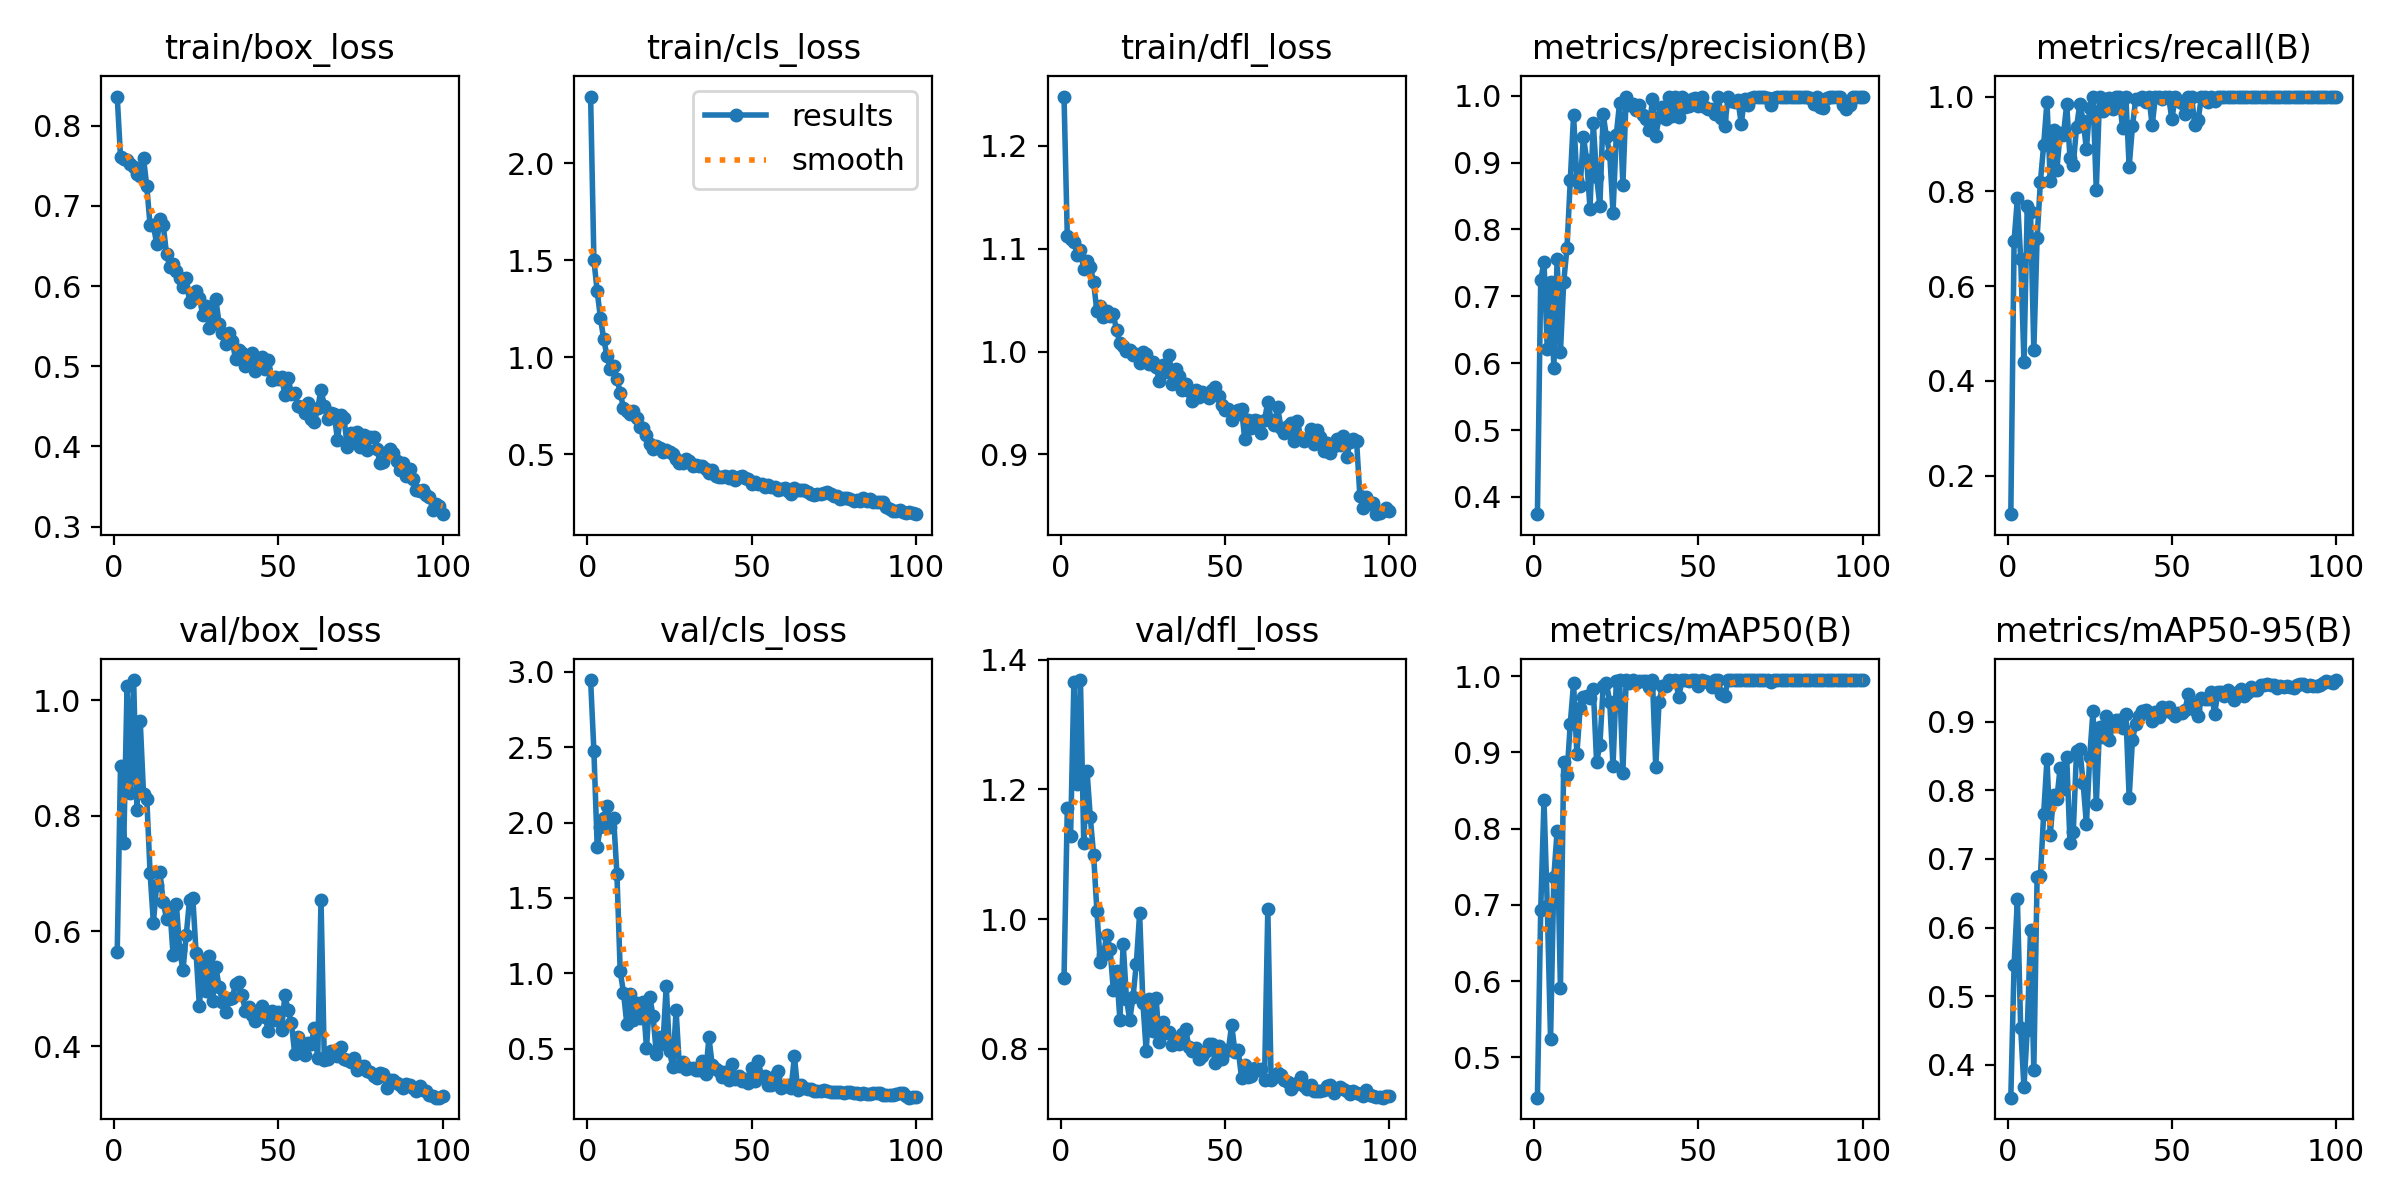

The table this chart was drawn from, first rows:
epoch, time, train/box_loss, train/cls_loss, train/dfl_loss, metrics/precision(B), metrics/recall(B), metrics/mAP50(B), metrics/mAP50-95(B), val/box_loss, val/cls_loss, val/dfl_loss, lr/pg0, lr/pg1, lr/pg2
1, 98.56, 0.8364, 2.344, 1.248, 0.3741, 0.1186, 0.4469, 0.3516, 0.5633, 2.946, 0.9085, 0.0004501, 0.0004501, 0.0004501
2, 195, 0.7615, 1.501, 1.112, 0.7238, 0.6956, 0.6928, 0.5457, 0.8861, 2.474, 1.171, 0.0009078, 0.0009078, 0.0009078
3, 289.5, 0.7582, 1.341, 1.109, 0.7519, 0.7851, 0.8371, 0.641, 0.7534, 1.841, 1.128, 0.001356, 0.001356, 0.001356
4, 383.2, 0.7573, 1.201, 1.106, 0.6206, 0.6581, 0.6984, 0.4535, 1.026, 1.973, 1.365, 0.001617, 0.001617, 0.001617
5, 477.4, 0.7525, 1.093, 1.094, 0.7218, 0.4405, 0.5234, 0.3667, 0.8394, 2.032, 1.207, 0.001601, 0.001601, 0.001601
6, 570.9, 0.7489, 1.005, 1.098, 0.5935, 0.7688, 0.7367, 0.4503, 1.035, 2.113, 1.368, 0.001584, 0.001584, 0.001584
7, 666, 0.7402, 0.9404, 1.08, 0.7558, 0.7566, 0.7974, 0.5965, 0.8095, 1.972, 1.118, 0.001568, 0.001568, 0.001568
8, 762.1, 0.7379, 0.9576, 1.088, 0.6162, 0.4646, 0.591, 0.3914, 0.9644, 2.03, 1.228, 0.001551, 0.001551, 0.001551
9, 858.8, 0.7597, 0.8908, 1.082, 0.7214, 0.7023, 0.8872, 0.6738, 0.8382, 1.662, 1.157, 0.001535, 0.001535, 0.001535
10, 957.2, 0.7243, 0.8182, 1.067, 0.7727, 0.8202, 0.8703, 0.6748, 0.8297, 1.013, 1.099, 0.001518, 0.001518, 0.001518
11, 1053, 0.6757, 0.7397, 1.039, 0.8733, 0.8979, 0.938, 0.7662, 0.701, 0.8716, 1.013, 0.001502, 0.001502, 0.001502
12, 1149, 0.6758, 0.7228, 1.044, 0.9708, 0.9892, 0.9911, 0.8454, 0.6143, 0.6661, 0.9335, 0.001485, 0.001485, 0.001485
13, 1251, 0.6526, 0.708, 1.034, 0.8745, 0.8226, 0.8975, 0.7353, 0.6799, 0.863, 0.9452, 0.001469, 0.001469, 0.001469
14, 1353, 0.6842, 0.7263, 1.039, 0.865, 0.9297, 0.9589, 0.793, 0.7027, 0.6908, 0.9761, 0.001452, 0.001452, 0.001452
15, 1457, 0.6762, 0.687, 1.035, 0.9387, 0.8444, 0.9734, 0.7873, 0.6503, 0.8029, 0.9545, 0.001436, 0.001436, 0.001436
16, 1558, 0.64, 0.6417, 1.036, 0.9035, 0.9233, 0.9744, 0.8328, 0.6211, 0.7027, 0.8908, 0.001419, 0.001419, 0.001419
17, 1657, 0.6241, 0.6374, 1.021, 0.8312, 0.9185, 0.972, 0.8027, 0.6403, 0.8111, 0.9193, 0.001403, 0.001403, 0.001403
18, 1759, 0.6281, 0.6007, 1.008, 0.9588, 0.9834, 0.9835, 0.8492, 0.5582, 0.5045, 0.8448, 0.001386, 0.001386, 0.001386
19, 1856, 0.6185, 0.5551, 1.005, 0.879, 0.8706, 0.8875, 0.7236, 0.6464, 0.8414, 0.9621, 0.00137, 0.00137, 0.00137
20, 1951, 0.6103, 0.5297, 1.001, 0.8351, 0.8564, 0.9097, 0.7393, 0.567, 0.7152, 0.8765, 0.001353, 0.001353, 0.001353
21, 2045, 0.5988, 0.5448, 1.002, 0.9729, 0.9353, 0.9867, 0.8583, 0.5317, 0.465, 0.8444, 0.001337, 0.001337, 0.001337
22, 2140, 0.6097, 0.5351, 0.9968, 0.9382, 0.9848, 0.9907, 0.8605, 0.5932, 0.5751, 0.8803, 0.00132, 0.00132, 0.00132
23, 2234, 0.5797, 0.5106, 0.9978, 0.9132, 0.9489, 0.9663, 0.8108, 0.654, 0.5292, 0.9311, 0.001304, 0.001304, 0.001304
24, 2328, 0.5884, 0.5213, 0.989, 0.8253, 0.8895, 0.882, 0.7508, 0.6575, 0.9132, 1.009, 0.001287, 0.001287, 0.001287
25, 2423, 0.594, 0.5149, 0.9994, 0.9415, 0.9763, 0.9935, 0.8489, 0.5612, 0.4839, 0.8709, 0.001271, 0.001271, 0.001271
26, 2517, 0.5857, 0.5006, 0.9979, 0.9898, 1, 0.995, 0.9163, 0.4693, 0.3748, 0.797, 0.001254, 0.001254, 0.001254
27, 2611, 0.5643, 0.4769, 0.9877, 0.8665, 0.8031, 0.8737, 0.7801, 0.5504, 0.7549, 0.8769, 0.001238, 0.001238, 0.001238
28, 2706, 0.5749, 0.4568, 0.99, 0.9982, 0.998, 0.995, 0.8924, 0.4954, 0.3811, 0.8278, 0.001221, 0.001221, 0.001221
29, 2800, 0.5482, 0.4556, 0.9845, 0.9856, 0.9691, 0.9908, 0.8782, 0.5568, 0.4087, 0.8785, 0.001205, 0.001205, 0.001205
30, 2894, 0.5559, 0.4753, 0.9717, 0.9884, 0.9946, 0.995, 0.9092, 0.4785, 0.3626, 0.8112, 0.001188, 0.001188, 0.001188
31, 2988, 0.5836, 0.4668, 0.9866, 0.9794, 0.9961, 0.9909, 0.8741, 0.5372, 0.3693, 0.841, 0.001172, 0.001172, 0.001172
32, 3083, 0.553, 0.4417, 0.98, 0.9863, 0.9741, 0.9935, 0.8958, 0.5033, 0.3726, 0.8236, 0.001155, 0.001155, 0.001155
33, 3177, 0.5411, 0.4454, 0.9965, 0.9711, 0.9983, 0.9944, 0.903, 0.4768, 0.3552, 0.8253, 0.001139, 0.001139, 0.001139
34, 3271, 0.5275, 0.4423, 0.9687, 0.9655, 0.9992, 0.9938, 0.9028, 0.4604, 0.3604, 0.8056, 0.001122, 0.001122, 0.001122
35, 3365, 0.5419, 0.438, 0.9826, 0.9495, 0.9326, 0.9861, 0.8905, 0.4815, 0.4161, 0.8149, 0.001106, 0.001106, 0.001106
36, 3459, 0.5317, 0.4243, 0.9766, 0.9956, 0.9997, 0.995, 0.912, 0.4839, 0.3333, 0.8078, 0.001089, 0.001089, 0.001089
37, 3553, 0.5088, 0.4043, 0.9623, 0.9399, 0.8515, 0.8808, 0.7894, 0.5084, 0.5734, 0.8236, 0.001073, 0.001073, 0.001073
38, 3648, 0.5209, 0.4214, 0.9683, 0.9677, 0.9372, 0.9657, 0.8742, 0.5115, 0.3887, 0.8304, 0.001056, 0.001056, 0.001056
39, 3744, 0.5163, 0.3893, 0.9616, 0.9837, 0.9946, 0.9868, 0.8966, 0.4885, 0.361, 0.8026, 0.00104, 0.00104, 0.00104
40, 3839, 0.5004, 0.3835, 0.9523, 0.9647, 0.9946, 0.9877, 0.9087, 0.4616, 0.3492, 0.7969, 0.001023, 0.001023, 0.001023
41, 3933, 0.5049, 0.3826, 0.9631, 0.9985, 1, 0.995, 0.9157, 0.4682, 0.309, 0.8009, 0.001007, 0.001007, 0.001007
42, 4027, 0.517, 0.3877, 0.9558, 0.9693, 0.9878, 0.9944, 0.9172, 0.4547, 0.3417, 0.7845, 0.0009904, 0.0009904, 0.0009904
43, 4121, 0.494, 0.3789, 0.9606, 0.9982, 1, 0.995, 0.9129, 0.4436, 0.2919, 0.7894, 0.0009739, 0.0009739, 0.0009739
44, 4214, 0.5032, 0.3867, 0.9576, 0.9678, 0.939, 0.9732, 0.9008, 0.454, 0.3995, 0.7953, 0.0009574, 0.0009574, 0.0009574
45, 4308, 0.5119, 0.3704, 0.9548, 0.9983, 1, 0.995, 0.9147, 0.4707, 0.3, 0.8069, 0.0009409, 0.0009409, 0.0009409
46, 4402, 0.4961, 0.3832, 0.9623, 0.983, 1, 0.995, 0.9069, 0.4506, 0.3205, 0.8077, 0.0009244, 0.0009244, 0.0009244
47, 4496, 0.5083, 0.3906, 0.9653, 0.9851, 0.9946, 0.9933, 0.9214, 0.4259, 0.2849, 0.7777, 0.0009078, 0.0009078, 0.0009078
48, 4592, 0.4833, 0.3795, 0.9565, 0.9951, 1, 0.995, 0.9164, 0.4619, 0.2945, 0.8044, 0.0008913, 0.0008913, 0.0008913
49, 4686, 0.487, 0.375, 0.9479, 0.9973, 1, 0.995, 0.922, 0.4462, 0.2743, 0.7845, 0.0008748, 0.0008748, 0.0008748
50, 4780, 0.484, 0.3452, 0.9435, 0.9843, 0.9519, 0.9878, 0.9127, 0.4597, 0.3711, 0.7964, 0.0008583, 0.0008583, 0.0008583
51, 4874, 0.4862, 0.3604, 0.9441, 0.9979, 1, 0.995, 0.909, 0.4291, 0.2836, 0.7981, 0.0008418, 0.0008418, 0.0008418
52, 4968, 0.4645, 0.3467, 0.9337, 0.9825, 0.9915, 0.9943, 0.9134, 0.4882, 0.418, 0.8369, 0.0008253, 0.0008253, 0.0008253
53, 5067, 0.4852, 0.3463, 0.9383, 0.9796, 0.9856, 0.9924, 0.9133, 0.4625, 0.3142, 0.7956, 0.0008088, 0.0008088, 0.0008088
54, 5167, 0.466, 0.3338, 0.9432, 0.9805, 0.9634, 0.9854, 0.9172, 0.4402, 0.3162, 0.7981, 0.0007923, 0.0007923, 0.0007923
55, 5268, 0.467, 0.3406, 0.9437, 0.9726, 1, 0.995, 0.9406, 0.3866, 0.2591, 0.7557, 0.0007758, 0.0007758, 0.0007758
56, 5369, 0.4502, 0.3322, 0.9148, 0.9981, 1, 0.995, 0.9269, 0.4157, 0.2562, 0.7747, 0.0007593, 0.0007593, 0.0007593
57, 5464, 0.449, 0.332, 0.9339, 0.9675, 0.939, 0.9761, 0.9181, 0.4055, 0.3155, 0.7568, 0.0007428, 0.0007428, 0.0007428
58, 5558, 0.442, 0.3145, 0.9255, 0.9543, 0.9512, 0.9745, 0.9088, 0.3857, 0.3522, 0.7574, 0.0007263, 0.0007263, 0.0007263
59, 5652, 0.4545, 0.3239, 0.9333, 0.9983, 1, 0.995, 0.9346, 0.4058, 0.2389, 0.771, 0.0007098, 0.0007098, 0.0007098
60, 5746, 0.4348, 0.3249, 0.9326, 0.9921, 1, 0.995, 0.934, 0.4044, 0.2543, 0.7672, 0.0006933, 0.0006933, 0.0006933
... 40 more rows
